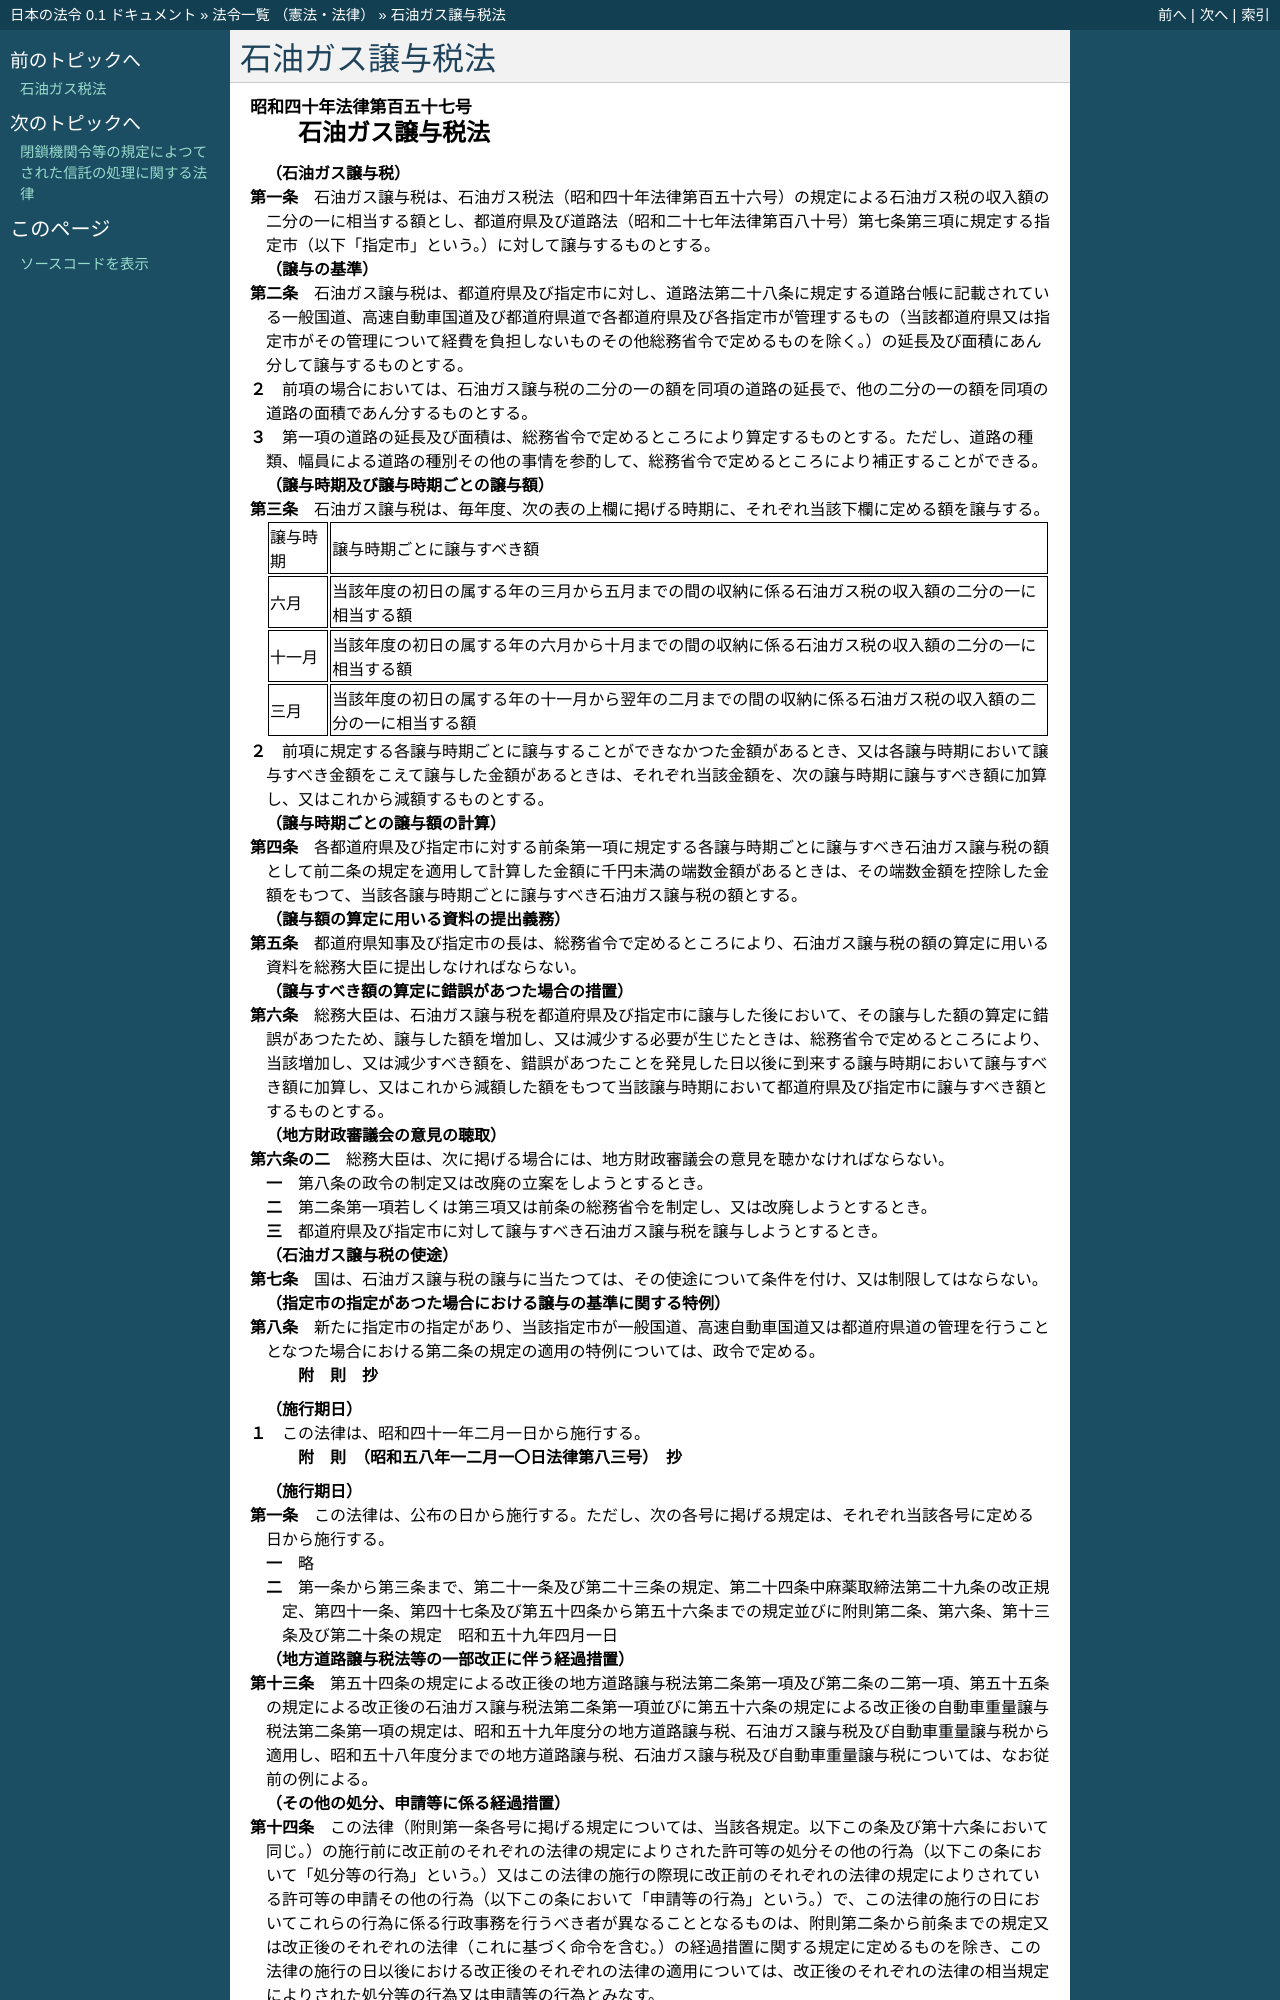

repository: ledmonster/japanese-law · page: doc/340/340AC0000000157_20090401_421AC0000000009.html · generator: sphinx

.. _340AC0000000157_20090401_421AC0000000009:

:orphan:

================
石油ガス譲与税法
================

.. raw:: html
    
    
    <main id="contentsLaw" class="active">
    <div id="innerDocument" class="active">
    
    
    
    
    <div style="margin-bottom: 12px;">
    <div id="lawTitleNo" style="font-size: 1.067rem; font-weight: bold;" class="_shokanBoxParent">昭和四十年法律第百五十七号<div class="_shokanBox"></div>
    <div class="_inyoBox" id="_inyo_"></div>
    </div>
    <div id="lawTitle" style="margin-left: 3rem; font-size: 1.5rem; font-weight: bold; line-height: 1.25em;" class="_shokanBoxParent">
    <span data-xpath="">石油ガス譲与税法</span><div class="_shokanBox" id="_shokan_"><div class="_shokanBtnIcons"></div></div>
    <div class="_inyoBox" id="_inyo_"></div>
    </div>
    </div><section id="MainProvision" class="active MainProvision"><section id="" class="active Article"><div style="margin-left: 1em; font-weight: bold;" class="_div_ArticleCaption _shokanBoxParent">
    <span data-xpath="">（石油ガス譲与税）</span><div class="_shokanBox" id="_shokan_"><div class="_shokanBtnIcons"></div></div>
    <div class="_inyoBox" id="_inyo_"></div>
    </div>
    <div style="margin-left: 1em; text-indent: -1em;" id="" class="_div_ArticleTitle _shokanBoxParent">
    <span style="font-weight: bold;">第一条</span>　<span data-xpath="">石油ガス譲与税は、石油ガス税法（昭和四十年法律第百五十六号）の規定による石油ガス税の収入額の二分の一に相当する額とし、都道府県及び道路法（昭和二十七年法律第百八十号）第七条第三項に規定する指定市（以下「指定市」という。）に対して譲与するものとする。</span><div class="_shokanBox" id="_shokan_"><div class="_shokanBtnIcons"></div></div>
    <div class="_inyoBox" id="_inyo_"></div>
    </div></section><section id="" class="active Article"><div style="margin-left: 1em; font-weight: bold;" class="_div_ArticleCaption _shokanBoxParent">
    <span data-xpath="">（譲与の基準）</span><div class="_shokanBox" id="_shokan_"><div class="_shokanBtnIcons"></div></div>
    <div class="_inyoBox" id="_inyo_"></div>
    </div>
    <div style="margin-left: 1em; text-indent: -1em;" id="" class="_div_ArticleTitle _shokanBoxParent">
    <span style="font-weight: bold;">第二条</span>　<span data-xpath="">石油ガス譲与税は、都道府県及び指定市に対し、道路法第二十八条に規定する道路台帳に記載されている一般国道、高速自動車国道及び都道府県道で各都道府県及び各指定市が管理するもの（当該都道府県又は指定市がその管理について経費を負担しないものその他総務省令で定めるものを除く。）の延長及び面積にあん分して譲与するものとする。</span><div class="_shokanBox" id="_shokan_"><div class="_shokanBtnIcons"></div></div>
    <div class="_inyoBox" id="_inyo_"></div>
    </div>
    <div style="margin-left: 1em; text-indent: -1em;" class="_div_ParagraphSentence _shokanBoxParent">
    <span style="font-weight: bold;">２</span>　<span data-xpath="">前項の場合においては、石油ガス譲与税の二分の一の額を同項の道路の延長で、他の二分の一の額を同項の道路の面積であん分するものとする。</span><div class="_shokanBox" id="_shokan_"><div class="_shokanBtnIcons"></div></div>
    <div class="_inyoBox" id="_inyo_"></div>
    </div>
    <div style="margin-left: 1em; text-indent: -1em;" class="_div_ParagraphSentence _shokanBoxParent">
    <span style="font-weight: bold;">３</span>　<span data-xpath="">第一項の道路の延長及び面積は、総務省令で定めるところにより算定するものとする。</span><span data-xpath="">ただし、道路の種類、幅員による道路の種別その他の事情を参酌して、総務省令で定めるところにより補正することができる。</span><div class="_shokanBox" id="_shokan_"><div class="_shokanBtnIcons"></div></div>
    <div class="_inyoBox" id="_inyo_"></div>
    </div></section><section id="" class="active Article"><div style="margin-left: 1em; font-weight: bold;" class="_div_ArticleCaption _shokanBoxParent">
    <span data-xpath="">（譲与時期及び譲与時期ごとの譲与額）</span><div class="_shokanBox" id="_shokan_"><div class="_shokanBtnIcons"></div></div>
    <div class="_inyoBox" id="_inyo_"></div>
    </div>
    <div style="margin-left: 1em; text-indent: -1em;" id="" class="_div_ArticleTitle _shokanBoxParent">
    <span style="font-weight: bold;">第三条</span>　<span data-xpath="">石油ガス譲与税は、毎年度、次の表の上欄に掲げる時期に、それぞれ当該下欄に定める額を譲与する。</span><div class="_shokanBox" id="_shokan_"><div class="_shokanBtnIcons"></div></div>
    <div class="_inyoBox" id="_inyo_"></div>
    </div>
    <div class="_shokanBoxParent">
    <table class="Table" style="margin-left: 1em;">
    <tr class="TableRow">
    <td style="border-top: black solid 1px; border-bottom: black solid 1px; border-left: black solid 1px; border-right: black solid 1px;" class="col-pad"><div><span data-xpath="">譲与時期</span></div></td>
    <td style="border-top: black solid 1px; border-bottom: black solid 1px; border-left: black solid 1px; border-right: black solid 1px;" class="col-pad"><div><span data-xpath="">譲与時期ごとに譲与すべき額</span></div></td>
    </tr>
    <tr class="TableRow">
    <td style="border-top: black solid 1px; border-bottom: black solid 1px; border-left: black solid 1px; border-right: black solid 1px;" class="col-pad"><div><span data-xpath="">六月</span></div></td>
    <td style="border-top: black solid 1px; border-bottom: black solid 1px; border-left: black solid 1px; border-right: black solid 1px;" class="col-pad"><div><span data-xpath="">当該年度の初日の属する年の三月から五月までの間の収納に係る石油ガス税の収入額の二分の一に相当する額</span></div></td>
    </tr>
    <tr class="TableRow">
    <td style="border-top: black solid 1px; border-bottom: black solid 1px; border-left: black solid 1px; border-right: black solid 1px;" class="col-pad"><div><span data-xpath="">十一月</span></div></td>
    <td style="border-top: black solid 1px; border-bottom: black solid 1px; border-left: black solid 1px; border-right: black solid 1px;" class="col-pad"><div><span data-xpath="">当該年度の初日の属する年の六月から十月までの間の収納に係る石油ガス税の収入額の二分の一に相当する額</span></div></td>
    </tr>
    <tr class="TableRow">
    <td style="border-top: black solid 1px; border-bottom: black solid 1px; border-left: black solid 1px; border-right: black solid 1px;" class="col-pad"><div><span data-xpath="">三月</span></div></td>
    <td style="border-top: black solid 1px; border-bottom: black solid 1px; border-left: black solid 1px; border-right: black solid 1px;" class="col-pad"><div><span data-xpath="">当該年度の初日の属する年の十一月から翌年の二月までの間の収納に係る石油ガス税の収入額の二分の一に相当する額</span></div></td>
    </tr>
    </table>
    <div class="_shokanBox"></div>
    <div class="_inyoBox"></div>
    </div>
    <div style="margin-left: 1em; text-indent: -1em;" class="_div_ParagraphSentence _shokanBoxParent">
    <span style="font-weight: bold;">２</span>　<span data-xpath="">前項に規定する各譲与時期ごとに譲与することができなかつた金額があるとき、又は各譲与時期において譲与すべき金額をこえて譲与した金額があるときは、それぞれ当該金額を、次の譲与時期に譲与すべき額に加算し、又はこれから減額するものとする。</span><div class="_shokanBox" id="_shokan_"><div class="_shokanBtnIcons"></div></div>
    <div class="_inyoBox" id="_inyo_"></div>
    </div></section><section id="" class="active Article"><div style="margin-left: 1em; font-weight: bold;" class="_div_ArticleCaption _shokanBoxParent">
    <span data-xpath="">（譲与時期ごとの譲与額の計算）</span><div class="_shokanBox" id="_shokan_"><div class="_shokanBtnIcons"></div></div>
    <div class="_inyoBox" id="_inyo_"></div>
    </div>
    <div style="margin-left: 1em; text-indent: -1em;" id="" class="_div_ArticleTitle _shokanBoxParent">
    <span style="font-weight: bold;">第四条</span>　<span data-xpath="">各都道府県及び指定市に対する前条第一項に規定する各譲与時期ごとに譲与すべき石油ガス譲与税の額として前二条の規定を適用して計算した金額に千円未満の端数金額があるときは、その端数金額を控除した金額をもつて、当該各譲与時期ごとに譲与すべき石油ガス譲与税の額とする。</span><div class="_shokanBox" id="_shokan_"><div class="_shokanBtnIcons"></div></div>
    <div class="_inyoBox" id="_inyo_"></div>
    </div></section><section id="" class="active Article"><div style="margin-left: 1em; font-weight: bold;" class="_div_ArticleCaption _shokanBoxParent">
    <span data-xpath="">（譲与額の算定に用いる資料の提出義務）</span><div class="_shokanBox" id="_shokan_"><div class="_shokanBtnIcons"></div></div>
    <div class="_inyoBox" id="_inyo_"></div>
    </div>
    <div style="margin-left: 1em; text-indent: -1em;" id="" class="_div_ArticleTitle _shokanBoxParent">
    <span style="font-weight: bold;">第五条</span>　<span data-xpath="">都道府県知事及び指定市の長は、総務省令で定めるところにより、石油ガス譲与税の額の算定に用いる資料を総務大臣に提出しなければならない。</span><div class="_shokanBox" id="_shokan_"><div class="_shokanBtnIcons"></div></div>
    <div class="_inyoBox" id="_inyo_"></div>
    </div></section><section id="" class="active Article"><div style="margin-left: 1em; font-weight: bold;" class="_div_ArticleCaption _shokanBoxParent">
    <span data-xpath="">（譲与すべき額の算定に錯誤があつた場合の措置）</span><div class="_shokanBox" id="_shokan_"><div class="_shokanBtnIcons"></div></div>
    <div class="_inyoBox" id="_inyo_"></div>
    </div>
    <div style="margin-left: 1em; text-indent: -1em;" id="" class="_div_ArticleTitle _shokanBoxParent">
    <span style="font-weight: bold;">第六条</span>　<span data-xpath="">総務大臣は、石油ガス譲与税を都道府県及び指定市に譲与した後において、その譲与した額の算定に錯誤があつたため、譲与した額を増加し、又は減少する必要が生じたときは、総務省令で定めるところにより、当該増加し、又は減少すべき額を、錯誤があつたことを発見した日以後に到来する譲与時期において譲与すべき額に加算し、又はこれから減額した額をもつて当該譲与時期において都道府県及び指定市に譲与すべき額とするものとする。</span><div class="_shokanBox" id="_shokan_"><div class="_shokanBtnIcons"></div></div>
    <div class="_inyoBox" id="_inyo_"></div>
    </div></section><section id="" class="active Article"><div style="margin-left: 1em; font-weight: bold;" class="_div_ArticleCaption _shokanBoxParent">
    <span data-xpath="">（地方財政審議会の意見の聴取）</span><div class="_shokanBox" id="_shokan_"><div class="_shokanBtnIcons"></div></div>
    <div class="_inyoBox" id="_inyo_"></div>
    </div>
    <div style="margin-left: 1em; text-indent: -1em;" id="" class="_div_ArticleTitle _shokanBoxParent">
    <span style="font-weight: bold;">第六条の二</span>　<span data-xpath="">総務大臣は、次に掲げる場合には、地方財政審議会の意見を聴かなければならない。</span><div class="_shokanBox" id="_shokan_"><div class="_shokanBtnIcons"></div></div>
    <div class="_inyoBox" id="_inyo_"></div>
    </div>
    <div id="" style="margin-left: 2em; text-indent: -1em;" class="_div_ItemSentence _shokanBoxParent">
    <span style="font-weight: bold;">一</span>　<span data-xpath="">第八条の政令の制定又は改廃の立案をしようとするとき。</span><div class="_shokanBox" id="_shokan_"><div class="_shokanBtnIcons"></div></div>
    <div class="_inyoBox" id="_inyo_"></div>
    </div>
    <div id="" style="margin-left: 2em; text-indent: -1em;" class="_div_ItemSentence _shokanBoxParent">
    <span style="font-weight: bold;">二</span>　<span data-xpath="">第二条第一項若しくは第三項又は前条の総務省令を制定し、又は改廃しようとするとき。</span><div class="_shokanBox" id="_shokan_"><div class="_shokanBtnIcons"></div></div>
    <div class="_inyoBox" id="_inyo_"></div>
    </div>
    <div id="" style="margin-left: 2em; text-indent: -1em;" class="_div_ItemSentence _shokanBoxParent">
    <span style="font-weight: bold;">三</span>　<span data-xpath="">都道府県及び指定市に対して譲与すべき石油ガス譲与税を譲与しようとするとき。</span><div class="_shokanBox" id="_shokan_"><div class="_shokanBtnIcons"></div></div>
    <div class="_inyoBox" id="_inyo_"></div>
    </div></section><section id="" class="active Article"><div style="margin-left: 1em; font-weight: bold;" class="_div_ArticleCaption _shokanBoxParent">
    <span data-xpath="">（石油ガス譲与税の使途）</span><div class="_shokanBox" id="_shokan_"><div class="_shokanBtnIcons"></div></div>
    <div class="_inyoBox" id="_inyo_"></div>
    </div>
    <div style="margin-left: 1em; text-indent: -1em;" id="" class="_div_ArticleTitle _shokanBoxParent">
    <span style="font-weight: bold;">第七条</span>　<span data-xpath="">国は、石油ガス譲与税の譲与に当たつては、その使途について条件を付け、又は制限してはならない。</span><div class="_shokanBox" id="_shokan_"><div class="_shokanBtnIcons"></div></div>
    <div class="_inyoBox" id="_inyo_"></div>
    </div></section><section id="" class="active Article"><div style="margin-left: 1em; font-weight: bold;" class="_div_ArticleCaption _shokanBoxParent">
    <span data-xpath="">（指定市の指定があつた場合における譲与の基準に関する特例）</span><div class="_shokanBox" id="_shokan_"><div class="_shokanBtnIcons"></div></div>
    <div class="_inyoBox" id="_inyo_"></div>
    </div>
    <div style="margin-left: 1em; text-indent: -1em;" id="" class="_div_ArticleTitle _shokanBoxParent">
    <span style="font-weight: bold;">第八条</span>　<span data-xpath="">新たに指定市の指定があり、当該指定市が一般国道、高速自動車国道又は都道府県道の管理を行うこととなつた場合における第二条の規定の適用の特例については、政令で定める。</span><div class="_shokanBox" id="_shokan_"><div class="_shokanBtnIcons"></div></div>
    <div class="_inyoBox" id="_inyo_"></div>
    </div></section></section><section id="" class="active SupplProvision"><div class="_div_SupplProvisionLabel SupplProvisionLabel _shokanBoxParent" style="margin-bottom: 10px; margin-left: 3em; font-weight: bold;">
    <span data-xpath="">附　則</span>　抄<div class="_shokanBox" id="_shokan_"><div class="_shokanBtnIcons"></div></div>
    <div class="_inyoBox" id="_inyo_"></div>
    </div>
    <section class="active Paragraph"><div id="" style="margin-left: 1em; font-weight: bold;" class="_div_ParagraphCaption _shokanBoxParent">
    <span data-xpath="">（施行期日）</span><div class="_shokanBox"></div>
    <div class="_inyoBox"></div>
    </div>
    <div style="margin-left: 1em; text-indent: -1em;" class="_div_ParagraphSentence _shokanBoxParent">
    <span style="font-weight: bold;">１</span>　<span data-xpath="">この法律は、昭和四十一年二月一日から施行する。</span><div class="_shokanBox" id="_shokan_"><div class="_shokanBtnIcons"></div></div>
    <div class="_inyoBox" id="_inyo_"></div>
    </div></section></section><section id="" class="active SupplProvision"><div class="_div_SupplProvisionLabel SupplProvisionLabel _shokanBoxParent" style="margin-bottom: 10px; margin-left: 3em; font-weight: bold;">
    <span data-xpath="">附　則</span>　（昭和五八年一二月一〇日法律第八三号）　抄<div class="_shokanBox" id="_shokan_"><div class="_shokanBtnIcons"></div></div>
    <div class="_inyoBox" id="_inyo_"></div>
    </div>
    <section id="" class="active Article"><div style="margin-left: 1em; font-weight: bold;" class="_div_ArticleCaption _shokanBoxParent">
    <span data-xpath="">（施行期日）</span><div class="_shokanBox" id="_shokan_"><div class="_shokanBtnIcons"></div></div>
    <div class="_inyoBox" id="_inyo_"></div>
    </div>
    <div style="margin-left: 1em; text-indent: -1em;" id="" class="_div_ArticleTitle _shokanBoxParent">
    <span style="font-weight: bold;">第一条</span>　<span data-xpath="">この法律は、公布の日から施行する。</span><span data-xpath="">ただし、次の各号に掲げる規定は、それぞれ当該各号に定める日から施行する。</span><div class="_shokanBox" id="_shokan_"><div class="_shokanBtnIcons"></div></div>
    <div class="_inyoBox" id="_inyo_"></div>
    </div>
    <div id="" style="margin-left: 2em; text-indent: -1em;" class="_div_ItemSentence _shokanBoxParent">
    <span style="font-weight: bold;">一</span>　<span data-xpath="">略</span><div class="_shokanBox" id="_shokan_"><div class="_shokanBtnIcons"></div></div>
    <div class="_inyoBox" id="_inyo_"></div>
    </div>
    <div id="" style="margin-left: 2em; text-indent: -1em;" class="_div_ItemSentence _shokanBoxParent">
    <span style="font-weight: bold;">二</span>　<span data-xpath="">第一条から第三条まで、第二十一条及び第二十三条の規定、第二十四条中麻薬取締法第二十九条の改正規定、第四十一条、第四十七条及び第五十四条から第五十六条までの規定並びに附則第二条、第六条、第十三条及び第二十条の規定</span>　<span data-xpath="">昭和五十九年四月一日</span><div class="_shokanBox" id="_shokan_"><div class="_shokanBtnIcons"></div></div>
    <div class="_inyoBox" id="_inyo_"></div>
    </div></section><section id="" class="active Article"><div style="margin-left: 1em; font-weight: bold;" class="_div_ArticleCaption _shokanBoxParent">
    <span data-xpath="">（地方道路譲与税法等の一部改正に伴う経過措置）</span><div class="_shokanBox" id="_shokan_"><div class="_shokanBtnIcons"></div></div>
    <div class="_inyoBox" id="_inyo_"></div>
    </div>
    <div style="margin-left: 1em; text-indent: -1em;" id="" class="_div_ArticleTitle _shokanBoxParent">
    <span style="font-weight: bold;">第十三条</span>　<span data-xpath="">第五十四条の規定による改正後の地方道路譲与税法第二条第一項及び第二条の二第一項、第五十五条の規定による改正後の石油ガス譲与税法第二条第一項並びに第五十六条の規定による改正後の自動車重量譲与税法第二条第一項の規定は、昭和五十九年度分の地方道路譲与税、石油ガス譲与税及び自動車重量譲与税から適用し、昭和五十八年度分までの地方道路譲与税、石油ガス譲与税及び自動車重量譲与税については、なお従前の例による。</span><div class="_shokanBox" id="_shokan_"><div class="_shokanBtnIcons"></div></div>
    <div class="_inyoBox" id="_inyo_"></div>
    </div></section><section id="" class="active Article"><div style="margin-left: 1em; font-weight: bold;" class="_div_ArticleCaption _shokanBoxParent">
    <span data-xpath="">（その他の処分、申請等に係る経過措置）</span><div class="_shokanBox" id="_shokan_"><div class="_shokanBtnIcons"></div></div>
    <div class="_inyoBox" id="_inyo_"></div>
    </div>
    <div style="margin-left: 1em; text-indent: -1em;" id="" class="_div_ArticleTitle _shokanBoxParent">
    <span style="font-weight: bold;">第十四条</span>　<span data-xpath="">この法律（附則第一条各号に掲げる規定については、当該各規定。以下この条及び第十六条において同じ。）の施行前に改正前のそれぞれの法律の規定によりされた許可等の処分その他の行為（以下この条において「処分等の行為」という。）又はこの法律の施行の際現に改正前のそれぞれの法律の規定によりされている許可等の申請その他の行為（以下この条において「申請等の行為」という。）で、この法律の施行の日においてこれらの行為に係る行政事務を行うべき者が異なることとなるものは、附則第二条から前条までの規定又は改正後のそれぞれの法律（これに基づく命令を含む。）の経過措置に関する規定に定めるものを除き、この法律の施行の日以後における改正後のそれぞれの法律の適用については、改正後のそれぞれの法律の相当規定によりされた処分等の行為又は申請等の行為とみなす。</span><div class="_shokanBox" id="_shokan_"><div class="_sho
